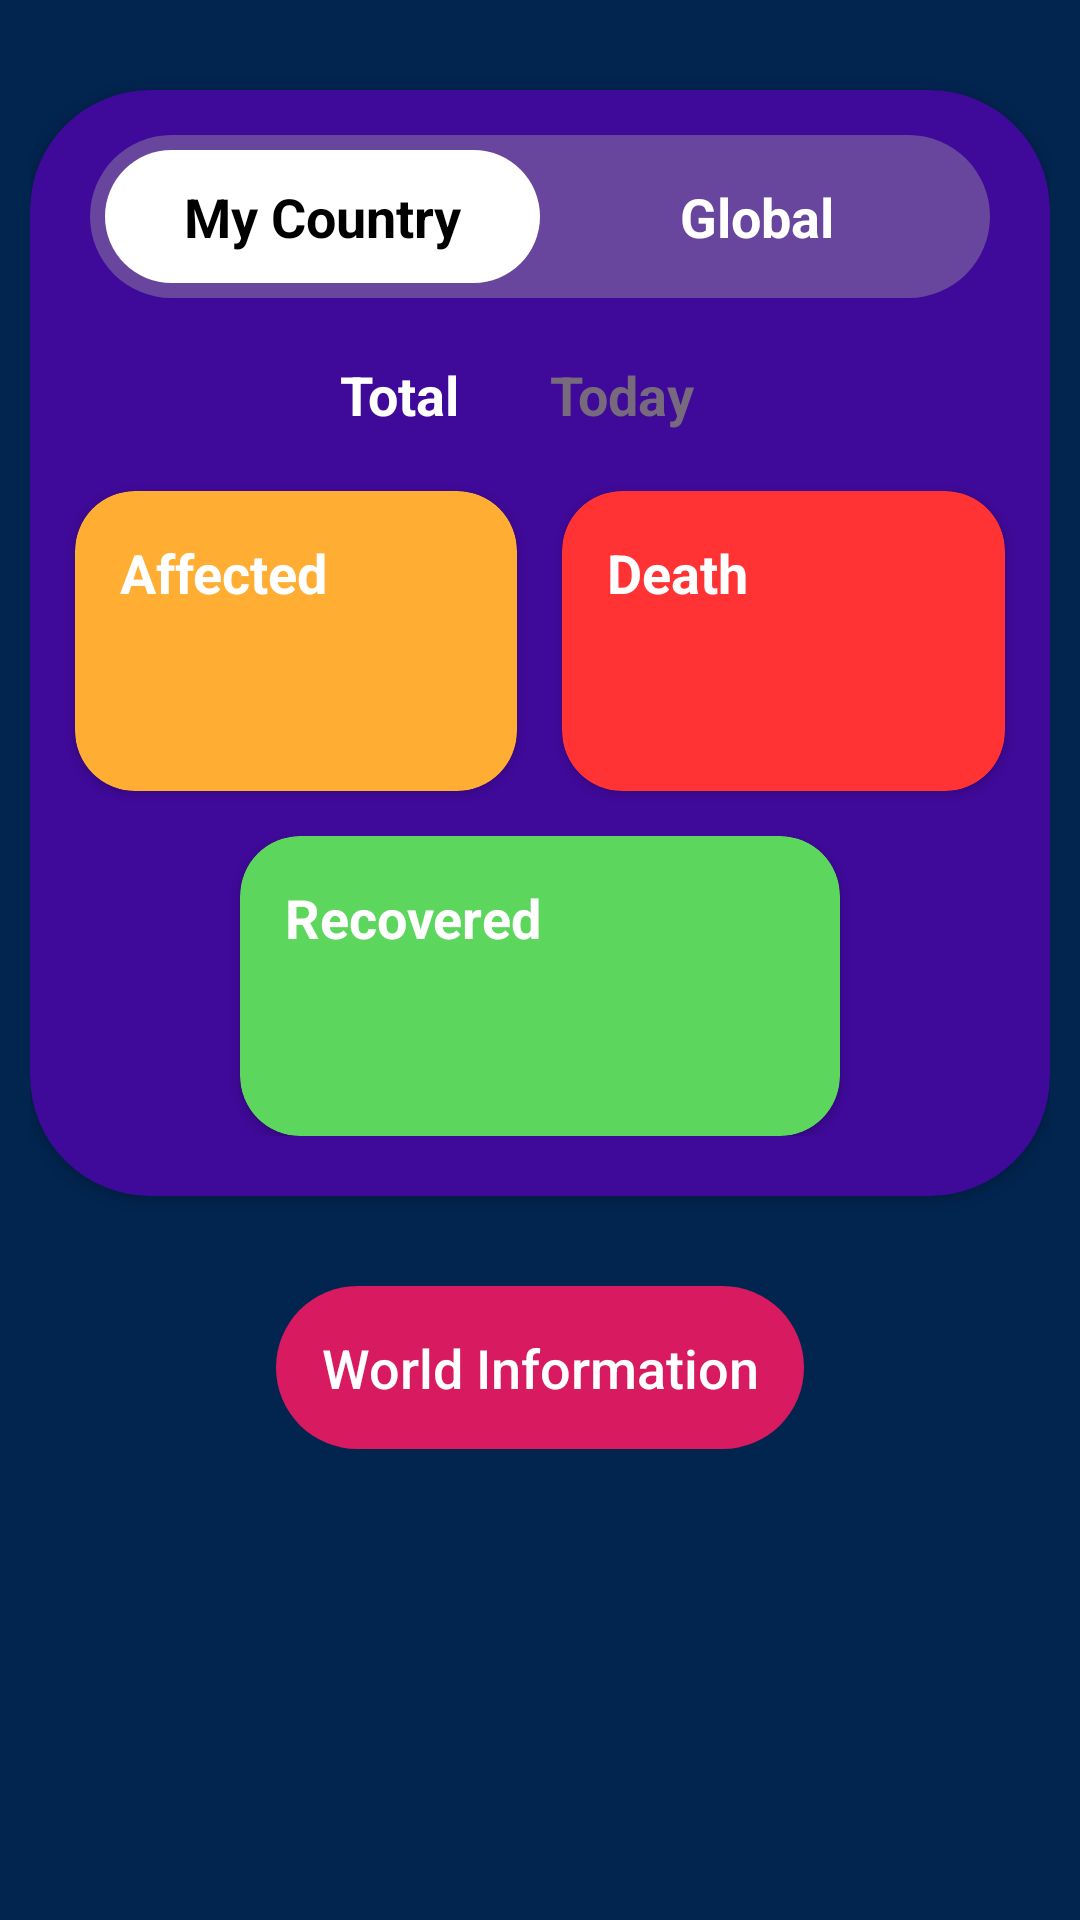

Produce the Android XML layout that renders to this screen, including the resource entries it uses.
<!-- AndroidManifest.xml: application theme AppTheme -->
<!-- res/layout/activity_main.xml -->
<?xml version="1.0" encoding="utf-8"?>
<LinearLayout xmlns:android="http://schemas.android.com/apk/res/android"
    xmlns:app="http://schemas.android.com/apk/res-auto"
    xmlns:tools="http://schemas.android.com/tools"
    android:layout_width="match_parent"
    android:layout_height="match_parent"
    android:padding="10dp"
    android:orientation="vertical"
    android:background="@color/light_bg"
    tools:context=".MainActivity">

    <androidx.cardview.widget.CardView
        android:layout_width="match_parent"
        android:layout_height="wrap_content"
        android:backgroundTint="@color/color1"
        app:cardCornerRadius="40dp"
        android:elevation="5dp"
        android:layout_marginTop="20dp"
        >

        <LinearLayout
            android:layout_width="match_parent"
            android:layout_height="match_parent"
            android:orientation="vertical"
            >

            <LinearLayout
                android:layout_width="match_parent"
                android:layout_height="wrap_content"
                android:layout_marginVertical="15dp"
                android:layout_marginHorizontal="20dp"
                android:background="@drawable/layout_bg1"
                android:padding="5dp"
                >

                <TextView
                    android:id="@+id/myCountryButton"
                    android:layout_width="0dp"
                    android:layout_height="wrap_content"
                    android:layout_weight="1"
                    android:text="My Country"
                    android:textAlignment="center"
                    android:textSize="18sp"
                    android:padding="10dp"
                    android:textColor="@color/black"
                    android:textStyle="bold"
                    android:background="@drawable/layout_bg2"
                    />

                <TextView
                    android:id="@+id/globalButton"
                    android:layout_width="0dp"
                    android:layout_height="wrap_content"
                    android:layout_weight="1"
                    android:text="Global"
                    android:textAlignment="center"
                    android:textSize="18sp"
                    android:padding="10dp"
                    android:textColor="@color/white"
                    android:textStyle="bold"
                    />

            </LinearLayout>

            <LinearLayout
                android:layout_width="match_parent"
                android:layout_height="wrap_content"
                android:gravity="center"
                android:layout_marginVertical="5dp"
                >

                <TextView
                    android:id="@+id/totalData"
                    android:layout_width="wrap_content"
                    android:layout_height="wrap_content"
                    android:text="Total"
                    android:textSize="18sp"
                    android:textStyle="bold"
                    android:textColor="@color/white"
                    android:layout_marginRight="15dp"
                    />

                <TextView
                    android:id="@+id/todayData"
                    android:layout_width="wrap_content"
                    android:layout_height="wrap_content"
                    android:textSize="18sp"
                    android:text="Today"
                    android:layout_marginHorizontal="15dp"
                    android:textStyle="bold"
                    android:textColor="@color/whitelight"
                    />

            </LinearLayout>

            <LinearLayout
                android:layout_width="match_parent"
                android:layout_height="wrap_content">

                <androidx.cardview.widget.CardView
                    android:layout_width="0dp"
                    android:layout_height="100dp"
                    android:layout_margin="15dp"
                    android:backgroundTint="@color/color2"
                    app:cardCornerRadius="20dp"
                    android:elevation="5dp"
                    android:layout_weight="1">

                    <LinearLayout
                        android:layout_width="match_parent"
                        android:layout_height="match_parent"
                        android:paddingVertical="5dp"
                        android:orientation="vertical"
                        >

                        <TextView
                            android:layout_width="match_parent"
                            android:layout_height="wrap_content"
                            android:paddingLeft="15dp"
                            android:text="Affected"
                            android:textColor="@color/white"
                            android:textSize="18sp"
                            android:textStyle="bold"
                            android:paddingTop="10dp"
                            />

                        <TextView
                            android:id="@+id/affectedData"
                            android:layout_width="match_parent"
                            android:layout_height="match_parent"
                            android:textColor="@color/white"
                            android:textStyle="bold"
                            android:textSize="24sp"
                            android:gravity="bottom"
                            android:paddingLeft="15dp"
                            android:paddingBottom="10dp"
                            />

                    </LinearLayout>


                </androidx.cardview.widget.CardView>

                <androidx.cardview.widget.CardView
                    android:layout_width="0dp"
                    android:layout_height="100dp"
                    android:layout_marginRight="15dp"
                    android:layout_marginTop="15dp"
                    android:backgroundTint="@color/color3"
                    app:cardCornerRadius="20dp"
                    android:elevation="5dp"
                    android:layout_weight="1">

                    <LinearLayout
                        android:layout_width="match_parent"
                        android:layout_height="match_parent"
                        android:paddingVertical="5dp"
                        android:orientation="vertical"
                        >

                        <TextView
                            android:layout_width="match_parent"
                            android:layout_height="wrap_content"
                            android:paddingLeft="15dp"
                            android:text="Death"
                            android:textColor="@color/white"
                            android:textSize="18sp"
                            android:textStyle="bold"
                            android:paddingTop="10dp"
                            />

                        <TextView
                            android:id="@+id/deathData"
                            android:layout_width="match_parent"
                            android:layout_height="match_parent"
                            android:textColor="@color/white"
                            android:textStyle="bold"
                            android:textSize="24sp"
                            android:gravity="bottom"
                            android:paddingLeft="15dp"
                            android:paddingBottom="10dp"
                            />

                    </LinearLayout>

                </androidx.cardview.widget.CardView>

            </LinearLayout>

            <LinearLayout
                android:layout_width="match_parent"
                android:layout_height="wrap_content"
                android:layout_marginBottom="20dp"
                android:gravity="center"
                >

                <androidx.cardview.widget.CardView
                    android:layout_width="200dp"
                    android:layout_height="100dp"
                    android:layout_marginHorizontal="15dp"
                    android:backgroundTint="@color/color5"
                    app:cardCornerRadius="20dp"
                    android:elevation="5dp"
                    >

                    <LinearLayout
                        android:layout_width="match_parent"
                        android:layout_height="match_parent"
                        android:paddingVertical="5dp"
                        android:orientation="vertical"
                        >

                        <TextView
                            android:layout_width="match_parent"
                            android:layout_height="wrap_content"
                            android:paddingLeft="15dp"
                            android:text="Recovered"
                            android:textColor="@color/white"
                            android:textSize="18sp"
                            android:textStyle="bold"
                            android:paddingTop="10dp"
                            />

                        <TextView
                            android:id="@+id/recoveredData"
                            android:layout_width="match_parent"
                            android:layout_height="match_parent"
                            android:textColor="@color/white"
                            android:textStyle="bold"
                            android:textSize="24sp"
                            android:gravity="bottom"
                            android:paddingLeft="15dp"
                            android:paddingBottom="10dp"
                            />

                    </LinearLayout>


                </androidx.cardview.widget.CardView>

            </LinearLayout>

        </LinearLayout>

    </androidx.cardview.widget.CardView>

    <Button
        android:id="@+id/worldData"
        android:layout_width="wrap_content"
        android:layout_height="wrap_content"
        android:layout_gravity="center"
        android:layout_marginTop="30dp"
        android:text="World Information"
        android:textAllCaps="false"
        android:textSize="18sp"
        android:background="@drawable/button_bg"
        android:padding="15dp"
        android:textColor="@color/white"
        android:enabled="false"
        />

</LinearLayout>
<!-- resources referenced by this layout -->
<resources>
  <color name="black">#000</color>
  <color name="color1">#3F0999</color>
  <color name="color2">#ffad33</color>
  <color name="color3">#ff3333</color>
  <color name="color5">#5cd65c</color>
  <color name="light_bg">#022550</color>
  <color name="white">#ffffff</color>
  <color name="whitelight">#DF7E7878</color>
  <!-- drawable button_bg (drawable) -->
  <?xml version="1.0" encoding="utf-8"?>
  <shape xmlns:android="http://schemas.android.com/apk/res/android"
      android:shape="rectangle"
      >
  
      <solid
          android:color="@color/colorAccent"
          />
  
      <corners
          android:radius="40dp"
          />
  
  </shape>
  <!-- drawable layout_bg1 (drawable) -->
  <?xml version="1.0" encoding="utf-8"?>
  <shape xmlns:android="http://schemas.android.com/apk/res/android"
      android:shape="rectangle"
      >
  
      <solid
          android:color="#66A5A2A2"
          />
  
      <corners
          android:radius="40dp"
          />
  
  </shape>
  <!-- drawable layout_bg2 (drawable) -->
  <?xml version="1.0" encoding="utf-8"?>
  <shape xmlns:android="http://schemas.android.com/apk/res/android"
      android:shape="rectangle"
      >
  
      <solid
          android:color="@color/white"
          />
  
      <corners
          android:radius="40dp"
          />
  
  </shape>
  <style name="AppTheme" parent="Theme.AppCompat.Light.DarkActionBar">
          
          <item name="colorPrimary">@color/colorPrimary</item>
          <item name="colorPrimaryDark">@color/colorPrimaryDark</item>
          <item name="colorAccent">@color/colorAccent</item>
      </style>
  <color name="colorAccent">#D81B60</color>
  <color name="colorPrimary">#01133A</color>
  <color name="colorPrimaryDark">#01133A</color>
</resources>
